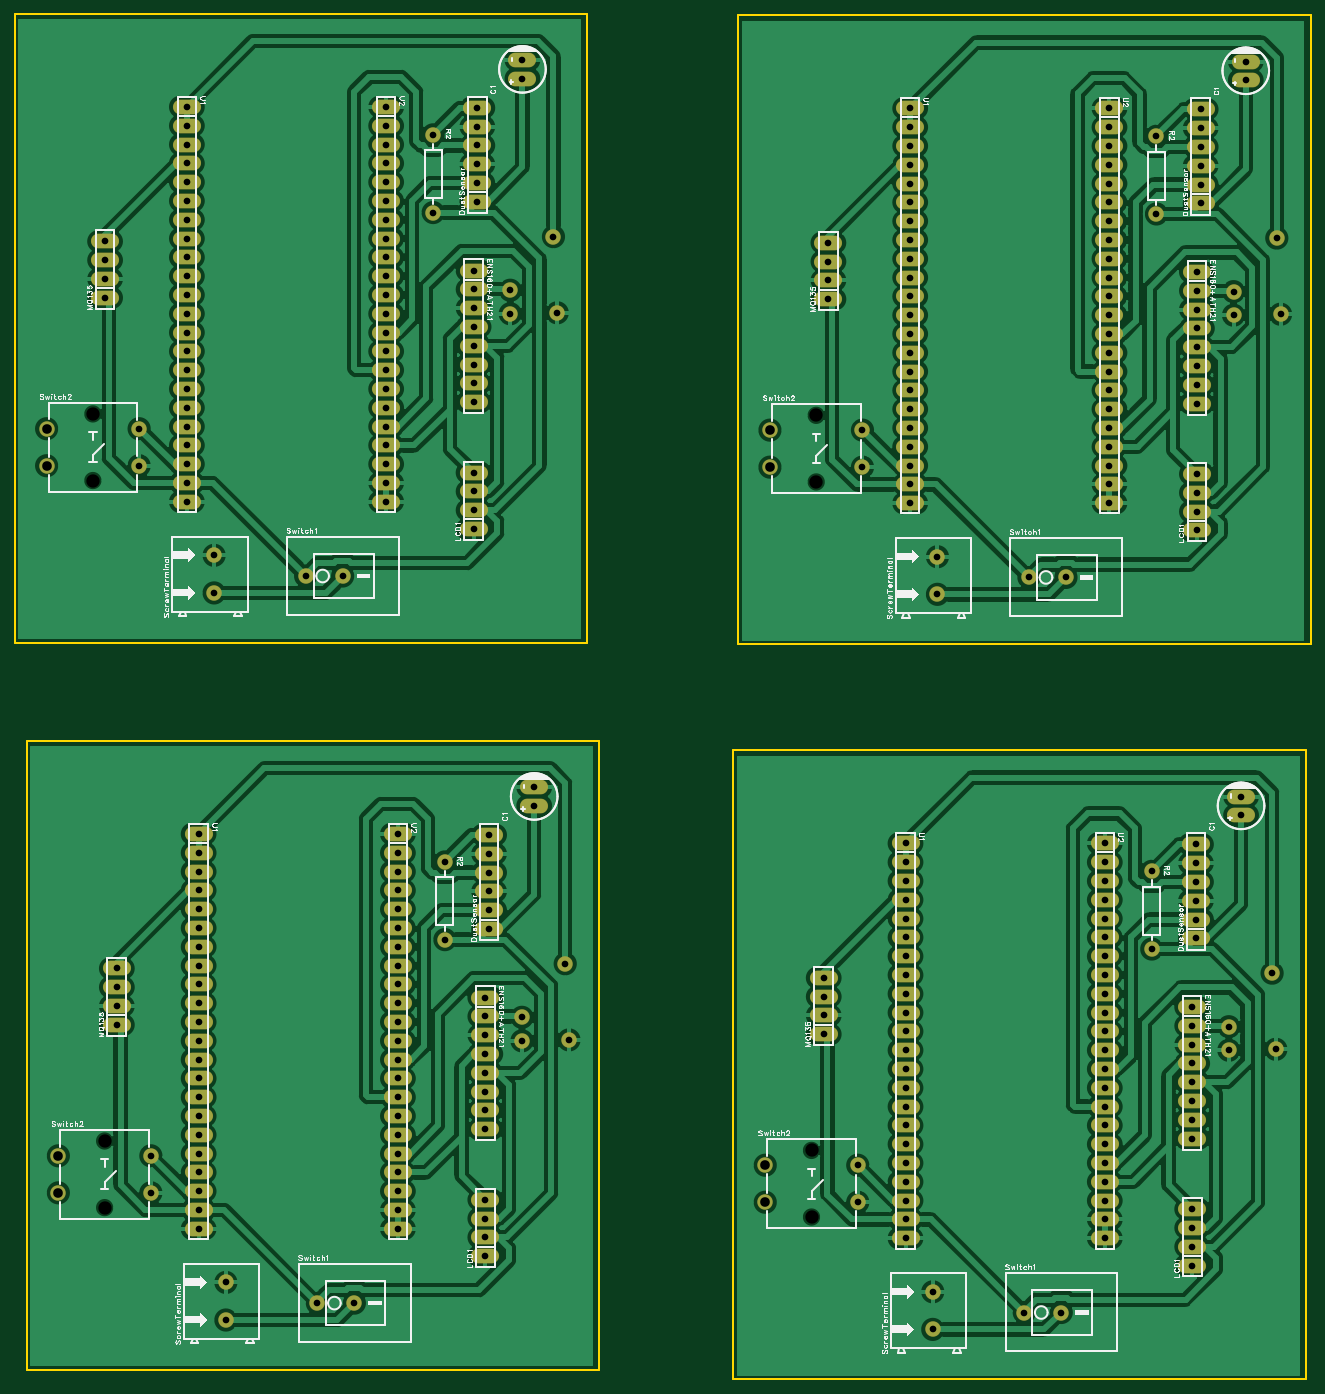
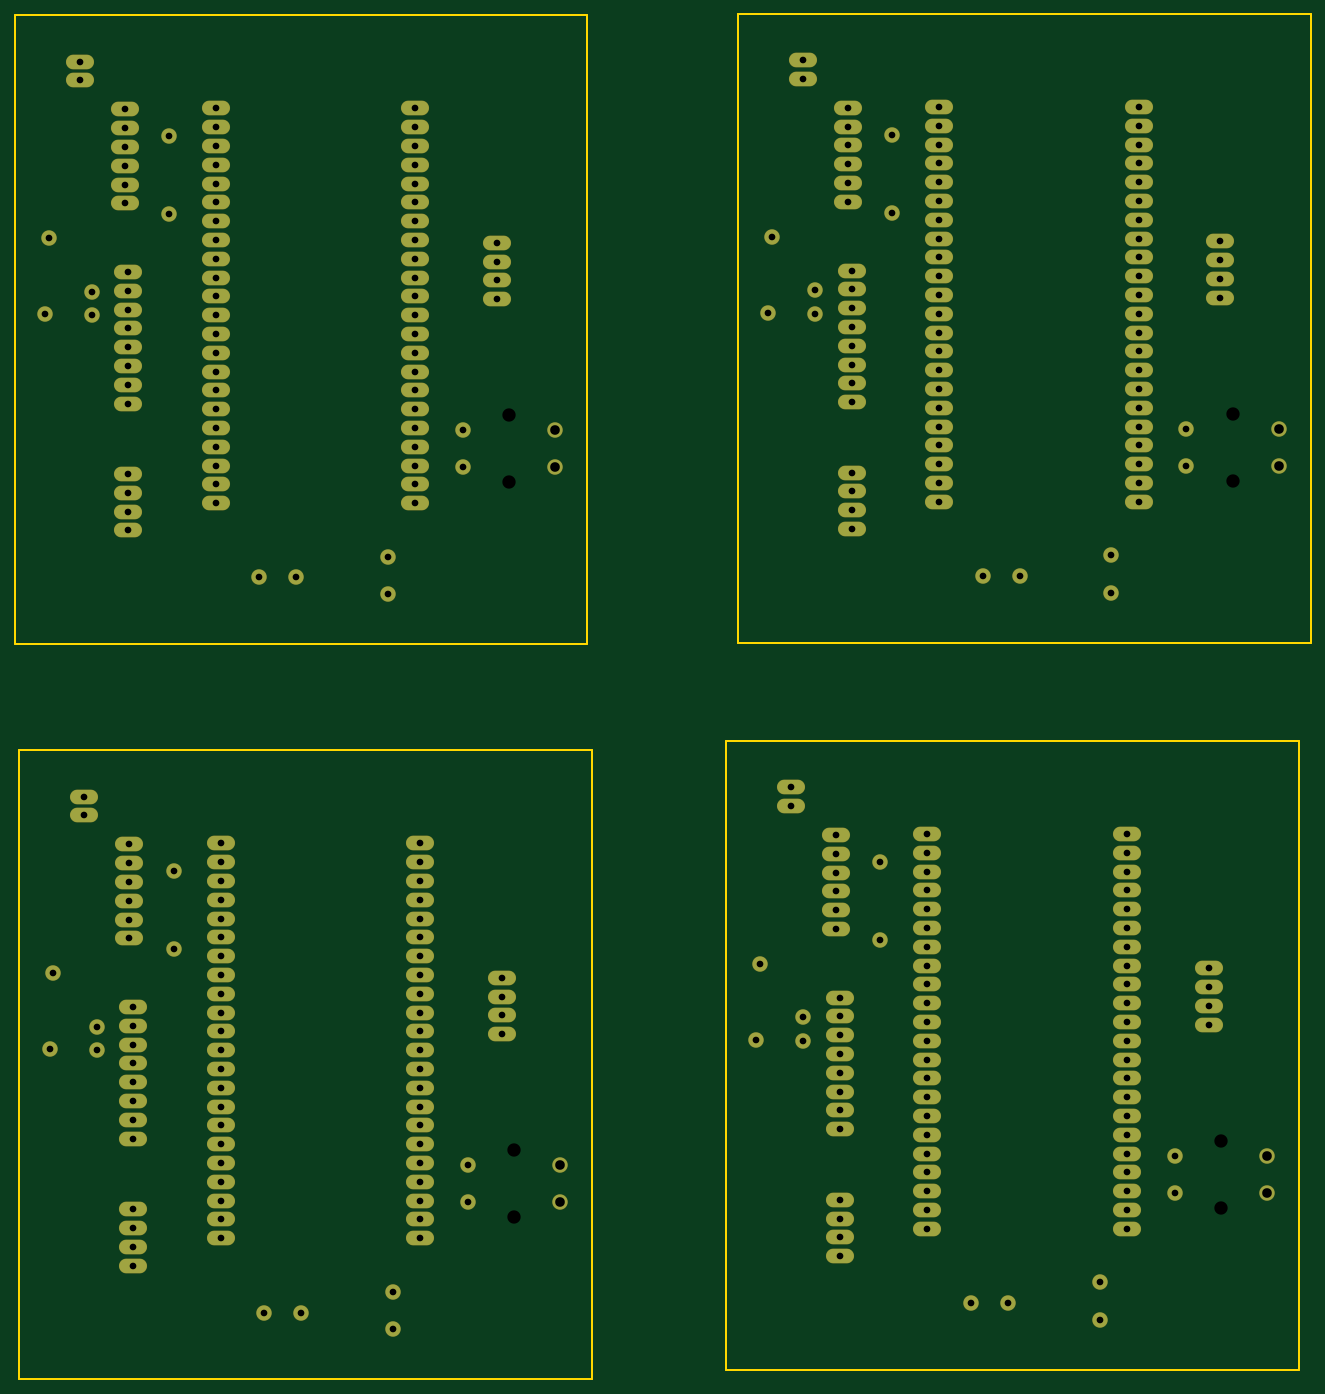
Circuit board: 9 layer files. Board 175.1 x 184.5 mm.
- drill: Drill_NPTH_Through.DRL (347 bytes)
- drill: Drill_PTH_Through.DRL (6020 bytes)
- outline: Gerber_BoardOutlineLayer.GKO (899 bytes)
- bottom_copper: Gerber_BottomLayer.GBL (8726 bytes)
- bottom_silk: Gerber_BottomSilkscreenLayer.GBO (378 bytes)
- bottom_mask: Gerber_BottomSolderMaskLayer.GBS (8803 bytes)
- top_copper: Gerber_TopLayer.GTL (302261 bytes)
- top_silk: Gerber_TopSilkscreenLayer.GTO (91824 bytes)
- top_mask: Gerber_TopSolderMaskLayer.GTS (8800 bytes)

=== drill: Drill_NPTH_Through.DRL ===
;TYPE=NON_PLATED
;Layer: NPTH_Through
;EasyEDA Pro v2.2.46.11, 2026-03-21 17:54:08
;Gerber Generator version 0.3
M48
METRIC,LZ,0000.00000
;Hole size 1 = 1.80000 METRIC
T01C1.80000
%
G05
G90
T01
X17.272Y60.88799
X17.272Y51.88801
X114.9985Y60.69749
X114.9985Y51.69751
X18.8595Y-37.34651
X18.8595Y-46.34649
X114.3635Y-38.61651
X114.3635Y-47.61649
M30
=== drill: Drill_PTH_Through.DRL (6020 bytes, source omitted) ===
=== outline: Gerber_BoardOutlineLayer.GKO ===
G04 Layer: BoardOutlineLayer*
G04 EasyEDA Pro v2.2.46.11, 2026-03-21 17:54:08*
G04 Gerber Generator version 0.3*
G04 Scale: 100 percent, Rotated: No, Reflected: No*
G04 Dimensions in millimeters*
G04 Leading zeros omitted, absolute positions, 4 integers and 5 decimals*
G04 Generated by one-click*
%FSLAX45Y45*%
%MOMM*%
%ADD10C,0.254*%
%ADD11C,0.6823*%
G75*


G04 Rect Start*
G54D10*
G01X673100Y2997200D02*
G01X673100Y11493500D01*
G01X8407400Y11493500D01*
G01X8407400Y2997200D01*
G01X673100Y2997200D01*
G01X10445750Y2978150D02*
G01X10445750Y11474450D01*
G01X18180050Y11474450D01*
G01X18180050Y2978150D01*
G01X10445750Y2978150D01*
G01X831850Y-6826250D02*
G01X831850Y1670050D01*
G01X8566150Y1670050D01*
G01X8566150Y-6826250D01*
G01X831850Y-6826250D01*
G01X10382250Y-6953250D02*
G01X10382250Y1543050D01*
G01X18116550Y1543050D01*
G01X18116550Y-6953250D01*
G01X10382250Y-6953250D01*
G04 Rect End*

M02*


=== bottom_copper: Gerber_BottomLayer.GBL (8726 bytes, source omitted) ===
=== bottom_silk: Gerber_BottomSilkscreenLayer.GBO ===
G04 Layer: BottomSilkscreenLayer*
G04 EasyEDA Pro v2.2.46.11, 2026-03-21 17:54:08*
G04 Gerber Generator version 0.3*
G04 Scale: 100 percent, Rotated: No, Reflected: No*
G04 Dimensions in millimeters*
G04 Leading zeros omitted, absolute positions, 4 integers and 5 decimals*
G04 Generated by one-click*
%FSLAX45Y45*%
%MOMM*%
%ADD10C,0.254*%
%ADD11C,0.2984*%
G75*

G54D10*

M02*


=== bottom_mask: Gerber_BottomSolderMaskLayer.GBS (8803 bytes, source omitted) ===
=== top_copper: Gerber_TopLayer.GTL (302261 bytes, source omitted) ===
=== top_silk: Gerber_TopSilkscreenLayer.GTO (91824 bytes, source omitted) ===
=== top_mask: Gerber_TopSolderMaskLayer.GTS (8800 bytes, source omitted) ===
